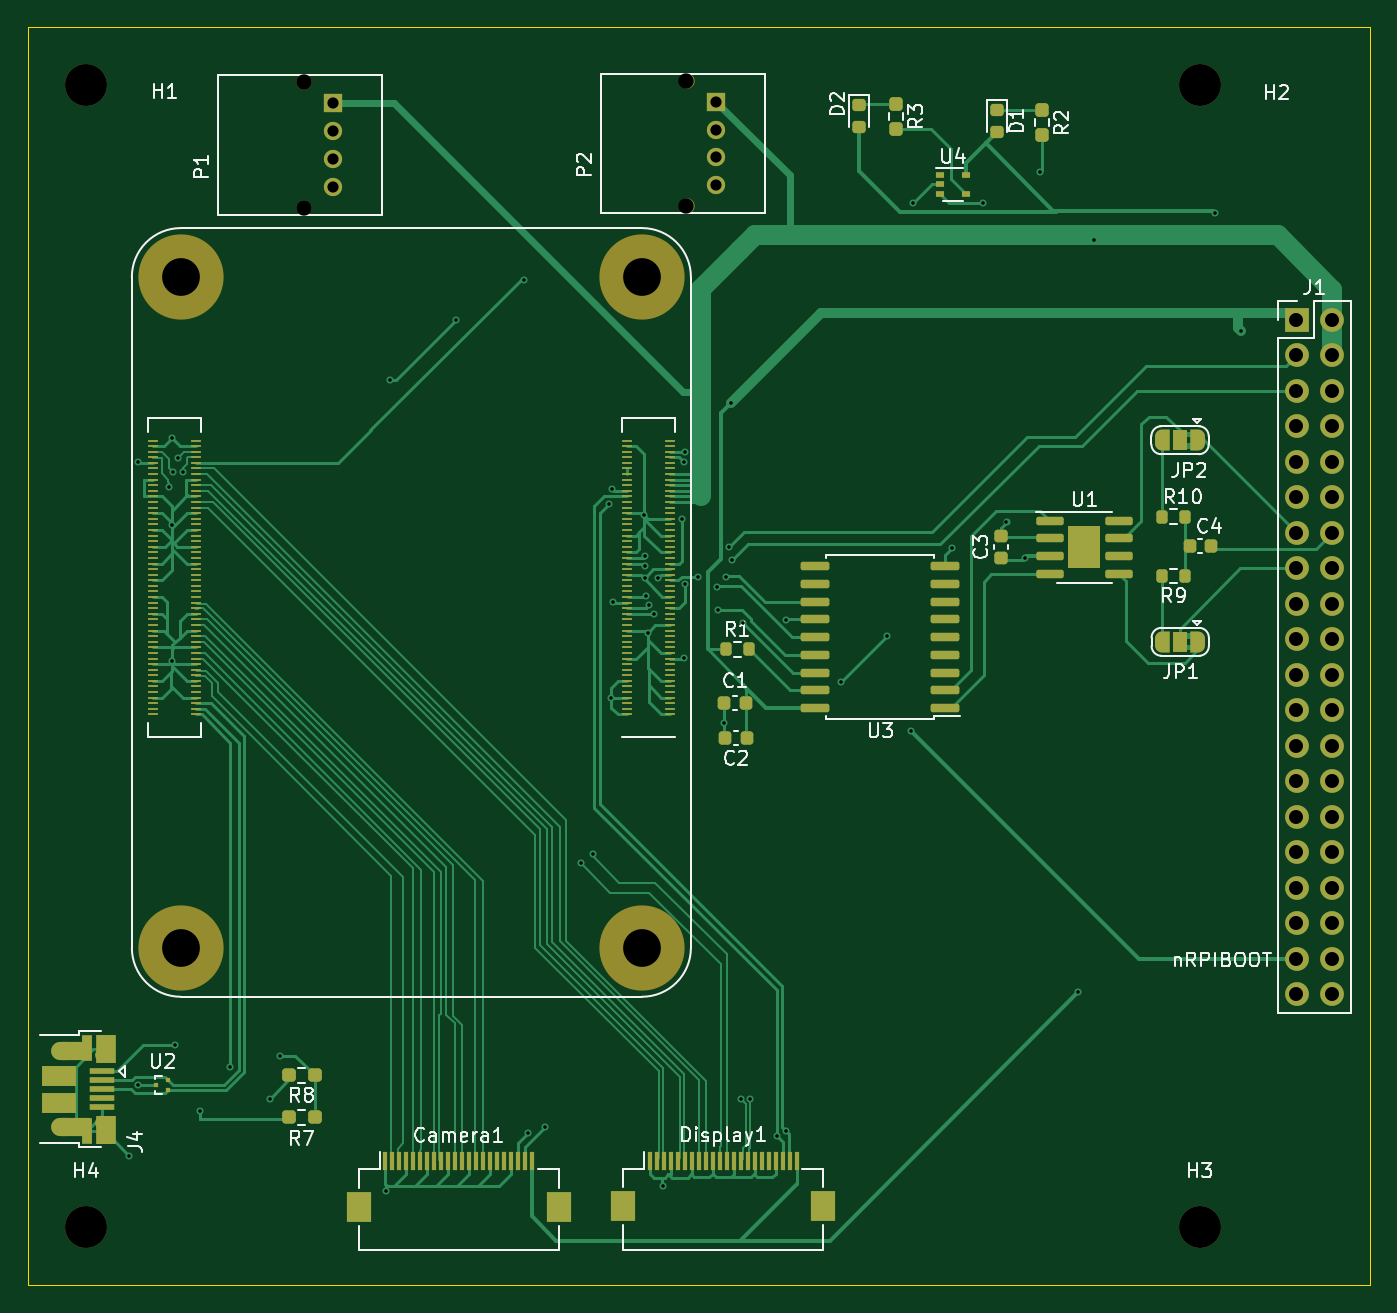
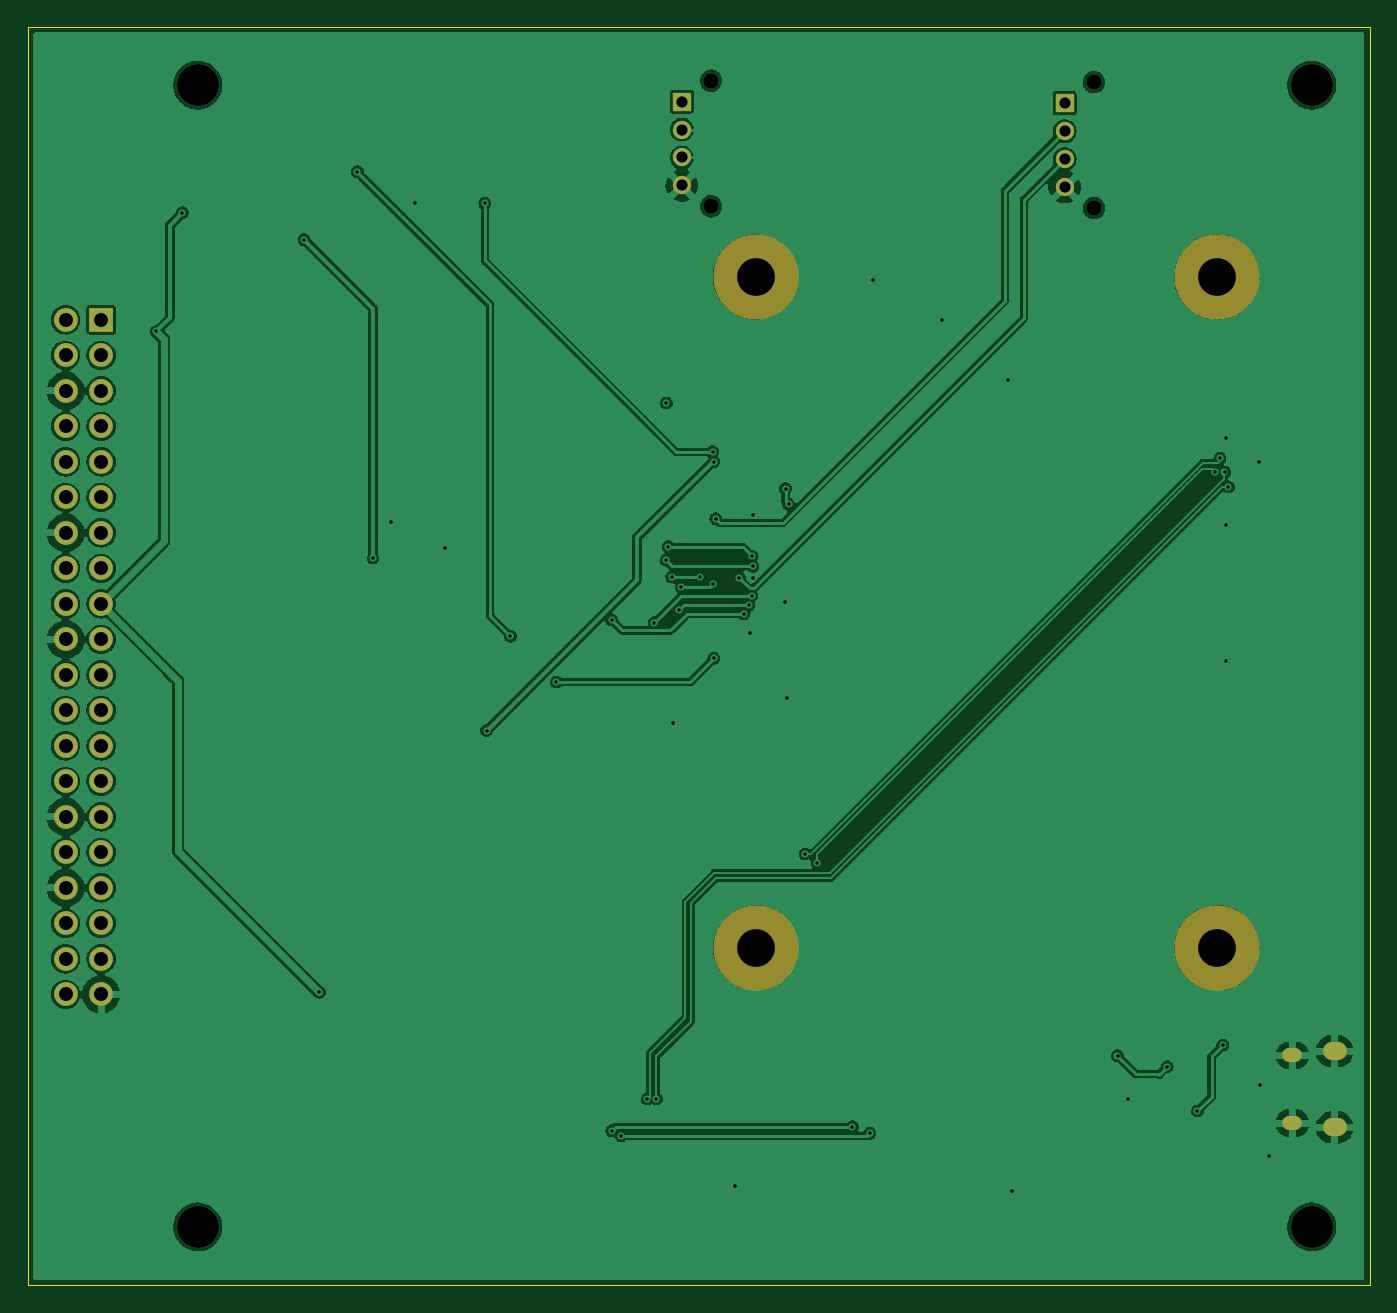
Circuit board: 11 layer files. Board 96.0 x 90.0 mm.
- bottom_copper: CDH-B_Cu.gbl (229696 bytes)
- bottom_mask: CDH-B_Mask.gbs (2526 bytes)
- paste: CDH-B_Paste.gbp (449 bytes)
- bottom_silk: CDH-B_Silkscreen.gbo (450 bytes)
- outline: CDH-Edge_Cuts.gm1 (683 bytes)
- top_copper: CDH-F_Cu.gtl (68459 bytes)
- top_mask: CDH-F_Mask.gts (14405 bytes)
- paste: CDH-F_Paste.gtp (11322 bytes)
- top_silk: CDH-F_Silkscreen.gto (30366 bytes)
- drill: CDH-NPTH.drl (659 bytes)
- drill: CDH-PTH.drl (2618 bytes)

=== bottom_copper: CDH-B_Cu.gbl (229696 bytes, source omitted) ===
=== bottom_mask: CDH-B_Mask.gbs ===
%TF.GenerationSoftware,KiCad,Pcbnew,(6.0.0)*%
%TF.CreationDate,2022-04-24T15:03:07-06:00*%
%TF.ProjectId,CDH,4344482e-6b69-4636-9164-5f7063625858,v01*%
%TF.SameCoordinates,Original*%
%TF.FileFunction,Soldermask,Bot*%
%TF.FilePolarity,Negative*%
%FSLAX46Y46*%
G04 Gerber Fmt 4.6, Leading zero omitted, Abs format (unit mm)*
G04 Created by KiCad (PCBNEW (6.0.0)) date 2022-04-24 15:03:07*
%MOMM*%
%LPD*%
G01*
G04 APERTURE LIST*
%ADD10C,3.000000*%
%ADD11C,1.100000*%
%ADD12R,1.308000X1.308000*%
%ADD13C,1.308000*%
%ADD14O,1.700000X1.300000*%
%ADD15O,1.400000X1.000000*%
%ADD16C,6.100000*%
%ADD17R,1.700000X1.700000*%
%ADD18O,1.700000X1.700000*%
G04 APERTURE END LIST*
D10*
%TO.C,H4*%
X110640000Y-141850000D03*
%TD*%
%TO.C,H2*%
X190340000Y-60150000D03*
%TD*%
%TO.C,H1*%
X110640000Y-60150000D03*
%TD*%
D11*
%TO.C,P1*%
X126225000Y-68950000D03*
X126225000Y-59950000D03*
D12*
X128325000Y-61450000D03*
D13*
X128325000Y-63450000D03*
X128325000Y-65450000D03*
X128325000Y-67450000D03*
%TD*%
D10*
%TO.C,H3*%
X190340000Y-141850000D03*
%TD*%
D14*
%TO.C,J4*%
X109000000Y-134725000D03*
D15*
X112030000Y-134425000D03*
X112030000Y-129575000D03*
D14*
X109000000Y-129275000D03*
%TD*%
D16*
%TO.C,Module1*%
X150430000Y-73880000D03*
X117430000Y-121880000D03*
X117430000Y-73880000D03*
X150430000Y-121880000D03*
%TD*%
D11*
%TO.C,P2*%
X153615000Y-59830000D03*
X153615000Y-68830000D03*
D12*
X155715000Y-61330000D03*
D13*
X155715000Y-63330000D03*
X155715000Y-65330000D03*
X155715000Y-67330000D03*
%TD*%
D17*
%TO.C,J1*%
X197260000Y-76945000D03*
D18*
X199800000Y-76945000D03*
X197260000Y-79485000D03*
X199800000Y-79485000D03*
X197260000Y-82025000D03*
X199800000Y-82025000D03*
X197260000Y-84565000D03*
X199800000Y-84565000D03*
X197260000Y-87105000D03*
X199800000Y-87105000D03*
X197260000Y-89645000D03*
X199800000Y-89645000D03*
X197260000Y-92185000D03*
X199800000Y-92185000D03*
X197260000Y-94725000D03*
X199800000Y-94725000D03*
X197260000Y-97265000D03*
X199800000Y-97265000D03*
X197260000Y-99805000D03*
X199800000Y-99805000D03*
X197260000Y-102345000D03*
X199800000Y-102345000D03*
X197260000Y-104885000D03*
X199800000Y-104885000D03*
X197260000Y-107425000D03*
X199800000Y-107425000D03*
X197260000Y-109965000D03*
X199800000Y-109965000D03*
X197260000Y-112505000D03*
X199800000Y-112505000D03*
X197260000Y-115045000D03*
X199800000Y-115045000D03*
X197260000Y-117585000D03*
X199800000Y-117585000D03*
X197260000Y-120125000D03*
X199800000Y-120125000D03*
X197260000Y-122665000D03*
X199800000Y-122665000D03*
X197260000Y-125205000D03*
X199800000Y-125205000D03*
%TD*%
M02*

=== paste: CDH-B_Paste.gbp ===
%TF.GenerationSoftware,KiCad,Pcbnew,(6.0.0)*%
%TF.CreationDate,2022-04-24T15:03:07-06:00*%
%TF.ProjectId,CDH,4344482e-6b69-4636-9164-5f7063625858,v01*%
%TF.SameCoordinates,Original*%
%TF.FileFunction,Paste,Bot*%
%TF.FilePolarity,Positive*%
%FSLAX46Y46*%
G04 Gerber Fmt 4.6, Leading zero omitted, Abs format (unit mm)*
G04 Created by KiCad (PCBNEW (6.0.0)) date 2022-04-24 15:03:07*
%MOMM*%
%LPD*%
G01*
G04 APERTURE LIST*
G04 APERTURE END LIST*
M02*

=== bottom_silk: CDH-B_Silkscreen.gbo ===
%TF.GenerationSoftware,KiCad,Pcbnew,(6.0.0)*%
%TF.CreationDate,2022-04-24T15:03:07-06:00*%
%TF.ProjectId,CDH,4344482e-6b69-4636-9164-5f7063625858,v01*%
%TF.SameCoordinates,Original*%
%TF.FileFunction,Legend,Bot*%
%TF.FilePolarity,Positive*%
%FSLAX46Y46*%
G04 Gerber Fmt 4.6, Leading zero omitted, Abs format (unit mm)*
G04 Created by KiCad (PCBNEW (6.0.0)) date 2022-04-24 15:03:07*
%MOMM*%
%LPD*%
G01*
G04 APERTURE LIST*
G04 APERTURE END LIST*
M02*

=== outline: CDH-Edge_Cuts.gm1 ===
%TF.GenerationSoftware,KiCad,Pcbnew,(6.0.0)*%
%TF.CreationDate,2022-04-24T15:03:07-06:00*%
%TF.ProjectId,CDH,4344482e-6b69-4636-9164-5f7063625858,v01*%
%TF.SameCoordinates,Original*%
%TF.FileFunction,Profile,NP*%
%FSLAX46Y46*%
G04 Gerber Fmt 4.6, Leading zero omitted, Abs format (unit mm)*
G04 Created by KiCad (PCBNEW (6.0.0)) date 2022-04-24 15:03:07*
%MOMM*%
%LPD*%
G01*
G04 APERTURE LIST*
%TA.AperFunction,Profile*%
%ADD10C,0.100000*%
%TD*%
G04 APERTURE END LIST*
D10*
X106490000Y-56000000D02*
X202490000Y-56000000D01*
X202490000Y-56000000D02*
X202490000Y-146000000D01*
X202490000Y-146000000D02*
X106490000Y-146000000D01*
X106490000Y-146000000D02*
X106490000Y-56000000D01*
M02*

=== top_copper: CDH-F_Cu.gtl (68459 bytes, source omitted) ===
=== top_mask: CDH-F_Mask.gts (14405 bytes, source omitted) ===
=== paste: CDH-F_Paste.gtp (11322 bytes, source omitted) ===
=== top_silk: CDH-F_Silkscreen.gto (30366 bytes, source omitted) ===
=== drill: CDH-NPTH.drl ===
M48
; DRILL file {KiCad (6.0.0)} date Sun Apr 24 15:03:12 2022
; FORMAT={-:-/ absolute / inch / decimal}
; #@! TF.CreationDate,2022-04-24T15:03:12-06:00
; #@! TF.GenerationSoftware,Kicad,Pcbnew,(6.0.0)
; #@! TF.FileFunction,NonPlated,1,2,NPTH
FMAT,2
INCH
; #@! TA.AperFunction,NonPlated,NPTH,ComponentDrill
T1C0.0433
; #@! TA.AperFunction,NonPlated,NPTH,ComponentDrill
T2C0.1063
; #@! TA.AperFunction,NonPlated,NPTH,ComponentDrill
T3C0.1181
%
G90
G05
T1
X4.9695Y-2.3602
X4.9695Y-2.7146
X6.0478Y-2.3555
X6.0478Y-2.7098
T2
X4.6232Y-2.9087
X4.6232Y-4.7984
X5.9224Y-2.9087
X5.9224Y-4.7984
T3
X4.3559Y-2.3681
X4.3559Y-5.5846
X7.4937Y-2.3681
X7.4937Y-5.5846
T0
M30

=== drill: CDH-PTH.drl ===
M48
; DRILL file {KiCad (6.0.0)} date Sun Apr 24 15:03:12 2022
; FORMAT={-:-/ absolute / inch / decimal}
; #@! TF.CreationDate,2022-04-24T15:03:12-06:00
; #@! TF.GenerationSoftware,Kicad,Pcbnew,(6.0.0)
; #@! TF.FileFunction,Plated,1,2,PTH
FMAT,2
INCH
; #@! TA.AperFunction,Plated,PTH,ViaDrill
T1C0.0100
; #@! TA.AperFunction,Plated,PTH,ComponentDrill
T2C0.0256
; #@! TA.AperFunction,Plated,PTH,ComponentDrill
T3C0.0276
; #@! TA.AperFunction,Plated,PTH,ComponentDrill
T4C0.0315
; #@! TA.AperFunction,Plated,PTH,ComponentDrill
T5C0.0394
%
G90
G05
T1
X4.4776Y-5.3835
X4.502Y-5.1846
X4.5035Y-3.4287
X4.5909Y-3.4997
X4.598Y-3.363
X4.5984Y-3.6075
X4.5984Y-3.9909
X4.6017Y-3.4586
X4.6063Y-5.0724
X4.6142Y-3.4185
X4.6295Y-3.4572
X4.678Y-5.2579
X4.763Y-5.1327
X4.8736Y-5.2232
X4.9031Y-5.102
X5.2Y-5.4823
X5.2114Y-3.1984
X5.398Y-3.0299
X5.5909Y-2.9165
X5.6005Y-5.3206
X5.6496Y-5.3024
X5.7496Y-4.5598
X5.7835Y-4.5343
X5.8298Y-3.5486
X5.8354Y-4.0945
X5.8382Y-3.505
X5.8406Y-3.8236
X5.9287Y-3.5799
X5.9295Y-3.7563
X5.9303Y-3.7235
X5.9323Y-3.6957
X5.933Y-3.8072
X5.9382Y-3.911
X5.9419Y-3.8336
X5.9555Y-3.8579
X5.9681Y-3.7563
X5.9815Y-5.4689
X6.0346Y-3.5898
X6.0396Y-3.4288
X6.0402Y-3.9827
X6.0429Y-3.7748
X6.0436Y-3.4012
X6.0795Y-3.7524
X6.1326Y-3.7815
X6.1378Y-3.8472
X6.1543Y-4.1656
X6.1591Y-3.7539
X6.1685Y-3.6685
X6.1736Y-3.2638
X6.1748Y-3.7067
X6.202Y-5.2244
X6.2079Y-3.8823
X6.228Y-5.2244
X6.302Y-5.328
X6.3276Y-5.3134
X6.328Y-3.8752
X6.4843Y-4.0496
X6.6134Y-3.9205
X6.6803Y-4.1862
X6.6854Y-2.7008
X6.7969Y-3.6717
X6.8831Y-2.7004
X6.9492Y-3.5996
X7.0004Y-3.7004
X7.0441Y-2.6122
X7.1512Y-4.9236
X7.1949Y-2.8035
X7.537Y-2.7276
X7.6106Y-3.0622
T4
X5.0522Y-2.4193
X5.0522Y-2.498
X5.0522Y-2.5768
X5.0522Y-2.6555
X6.1305Y-2.4146
X6.1305Y-2.4933
X6.1305Y-2.572
X6.1305Y-2.6508
T5
X7.7661Y-3.0293
X7.7661Y-3.1293
X7.7661Y-3.2293
X7.7661Y-3.3293
X7.7661Y-3.4293
X7.7661Y-3.5293
X7.7661Y-3.6293
X7.7661Y-3.7293
X7.7661Y-3.8293
X7.7661Y-3.9293
X7.7661Y-4.0293
X7.7661Y-4.1293
X7.7661Y-4.2293
X7.7661Y-4.3293
X7.7661Y-4.4293
X7.7661Y-4.5293
X7.7661Y-4.6293
X7.7661Y-4.7293
X7.7661Y-4.8293
X7.7661Y-4.9293
X7.8661Y-3.0293
X7.8661Y-3.1293
X7.8661Y-3.2293
X7.8661Y-3.3293
X7.8661Y-3.4293
X7.8661Y-3.5293
X7.8661Y-3.6293
X7.8661Y-3.7293
X7.8661Y-3.8293
X7.8661Y-3.9293
X7.8661Y-4.0293
X7.8661Y-4.1293
X7.8661Y-4.2293
X7.8661Y-4.3293
X7.8661Y-4.4293
X7.8661Y-4.5293
X7.8661Y-4.6293
X7.8661Y-4.7293
X7.8661Y-4.8293
X7.8661Y-4.9293
T2
G00X4.4028Y-5.1014
M15
G01X4.4185Y-5.1014
M16
G05
G00X4.4028Y-5.2923
M15
G01X4.4185Y-5.2923
M16
G05
T3
G00X4.2815Y-5.0896
M15
G01X4.3012Y-5.0896
M16
G05
G00X4.2815Y-5.3041
M15
G01X4.3012Y-5.3041
M16
G05
T0
M30
